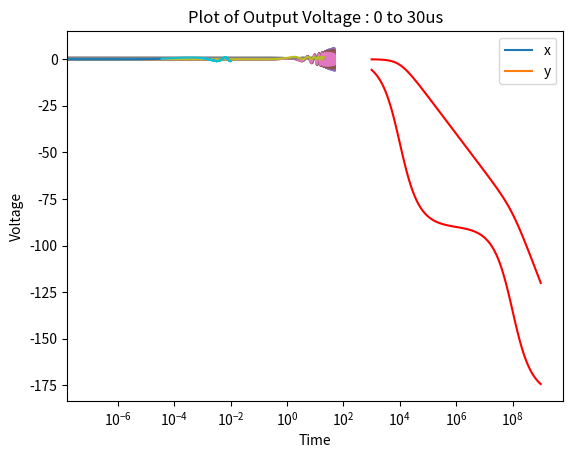

This chart was generated by the following Python code:

import numpy as np
import scipy.signal as sp
import matplotlib.pyplot as pt

def f_Transfer(decay):
    num = np.poly1d([1,decay])
    denom = num**2+2.25
    return num, denom

def f_t(t,decay,freq):
    return np.cos(freq*t)*np.exp(-1*decay*t)

# Question 1

num1,denom1 = f_Transfer(0.05)

f = np.poly1d([1,0,2.25])
H1 = sp.lti(num1,f*denom1)

t = np.linspace(0,50,1001)

t1,h1 = sp.impulse(H1,None,t)
pt.title("Time Response of Spring for decay = 0.05")
pt.xlabel("t")
pt.ylabel("x")
pt.plot(t1,h1)
pt.show()

# Question 2

num2,denom2 = f_Transfer(0.5)
H2 = sp.lti(num2,f*denom2)

t2,h2 = sp.impulse(H2,None,t)
pt.title("Time Response of Spring for decay = 0.5")
pt.plot(t2,h2)
pt.xlabel("t")
pt.ylabel("x")
pt.show()

# Question 3

# Transfer function of X(s) can be derived from x''(t)+ 2.25x(t) = u(t) 

X = sp.lti([1],[1,0,2.25])

w = np.arange(1.4,1.6,0.05)

leg = []
for i in w:
    ft = f_t(t,0.05,i)
    t,y,svec = sp.lsim(X,ft,t)
    pt.plot(t,y)
    leg.append(f"w= {i}")
pt.title("Time Response of Spring for different freqencies")
pt.legend(leg)
pt.xlabel("t")
pt.ylabel("x")
pt.show()   

# Question 4

# x'' + x = y
# Xs^2 - x(0)s - x'(0) + X = Y

# y'' +2y = 2x
# Ys^2 - y(0)s - y'(0) + 2Y = 2X

X_s = sp.lti([1,0,2],[1,0,3,0])
Y_s = sp.lti([2],[1,0,3,0])

tn = np.linspace(0,20,201)
tx,x = sp.impulse(X_s,None,tn)
ty,y = sp.impulse(Y_s,None,tn)

pt.plot(tx,x)
pt.plot(ty,y)
pt.xlabel("t")
pt.ylabel("Position")
pt.title("Time Response for Coupled Strings")
leg1 = ["x","y"]
pt.legend(leg1)
pt.show()

# Question 5

R = 100 
L = 1e-6
C = 1e-6
H_RLC = sp.lti(1,[L*C,R*C,1])  # Transfer function of system
w,mag_RLC,phi_RLC = H_RLC.bode()

pt.title("Bode Plot of Transfer function of RLC circuit: Magnitude ")
pt.xlabel("w")
pt.plot(w,mag_RLC,'r')
pt.semilogx()
pt.ylabel("Magnitude")
pt.show()

pt.title("Bode Plot of Transfer function of RLC circuit: Phase ")
pt.xlabel("w")
pt.plot(w,phi_RLC,'r')
pt.semilogx()
pt.ylabel("Phase")
pt.show()

# Question 6

t_large = np.arange(0,1e-2,1e-7)
t_small = np.arange(0,30e-6,1e-7)
vi = lambda t: np.cos((10**3)*t)-np.cos((10**6)*t) 

tl,vo_large,svec = sp.lsim(H_RLC,vi(t_large),t_large)
pt.title("Plot of Output Voltage : 0 to 10ms")
pt.xlabel("Time")
pt.ylabel("Voltage")
pt.plot(tl,vo_large)
pt.show()

ts,vo_small,svec = sp.lsim(H_RLC,vi(t_small),t_small)
pt.title("Plot of Output Voltage : 0 to 30us")
pt.xlabel("Time")
pt.ylabel("Voltage")
pt.plot(ts,vo_small)
pt.show()

